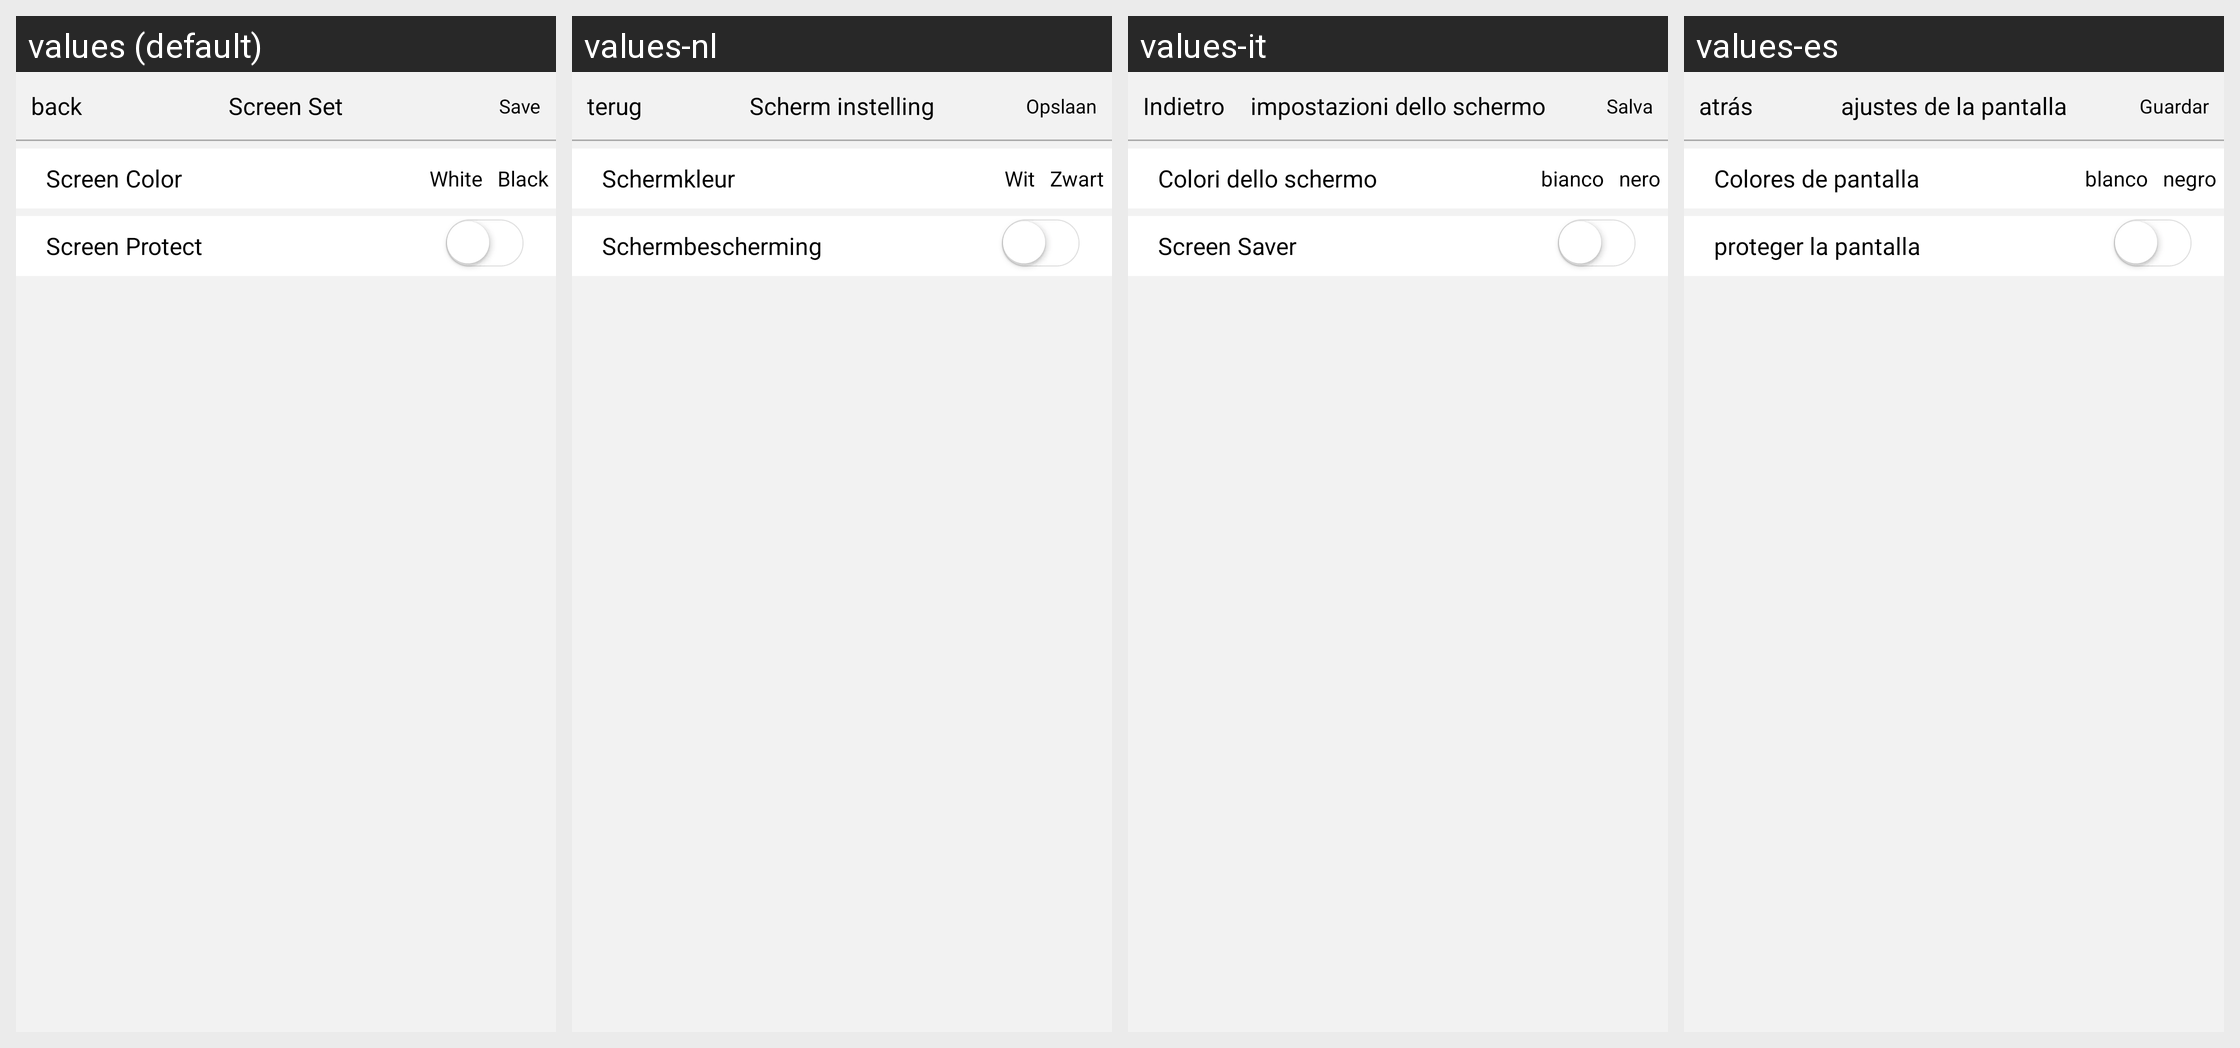

Here is an Android app screen in its default locale and in the app's own translations. Write out the translated-string differences for the strings that appear on this screen.
Android screen res/layout/activity_settings_screen.xml rendered under 4 locales, left to right: values (default), values-nl, values-it, values-es. Device: Nexus 5 (rendered at 1080×1920; each locale shown at half size, 540×960, under a caption strip naming it); theme Theme.AppCompat.
Other locales in the repository, not shown: values-de, values-fr, values-zh-rCN.
Strings drawn on this screen, with the default value and each locale's value (text and hints the layout hard-codes, and strings that could not be matched under every locale, appear in the picture but are not listed):

back
  values: back
  values-nl: terug
  values-it: Indietro
  values-es: atrás

Screen_Set
  values: Screen Set
  values-nl: Scherm instelling
  values-it: impostazioni dello schermo
  values-es: ajustes de la pantalla

save
  values: Save
  values-nl: Opslaan
  values-it: Salva
  values-es: Guardar

protect_Color
  values: Screen Color
  values-nl: Schermkleur
  values-it: Colori dello schermo
  values-es: Colores de pantalla

Screen_Black
  values: Black
  values-nl: Zwart
  values-it: nero
  values-es: negro

Screen_White
  values: White
  values-nl: Wit
  values-it: bianco
  values-es: blanco

protect_screen
  values: Screen Protect
  values-nl: Schermbescherming
  values-it: Screen Saver
  values-es: proteger la pantalla
